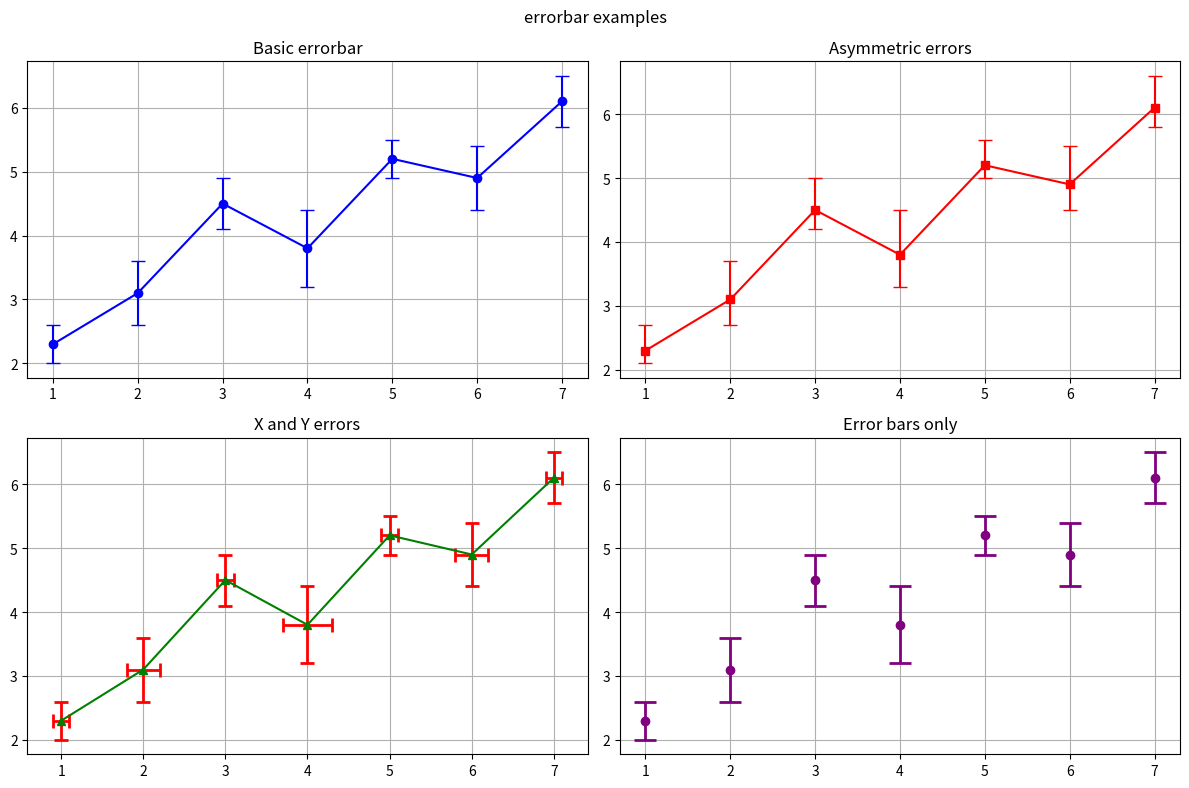

Python code for this plot:
import matplotlib.pyplot as plt
import numpy as np

x = np.arange(1, 8)
y = np.array([2.3, 3.1, 4.5, 3.8, 5.2, 4.9, 6.1])


y_err = np.array([0.3, 0.5, 0.4, 0.6, 0.3, 0.5, 0.4])


y_err_asym = np.array([[0.2, 0.4, 0.3, 0.5, 0.2, 0.4, 0.3],
                        [0.4, 0.6, 0.5, 0.7, 0.4, 0.6, 0.5]])

x_err = np.array([0.1, 0.2, 0.1, 0.3, 0.1, 0.2, 0.1])

fig, axes = plt.subplots(2, 2, figsize=(12, 8))


axes[0, 0].errorbar(x, y, yerr=y_err, fmt='bo-', capsize=5)
axes[0, 0].set_title("Basic errorbar")
axes[0, 0].grid(True)

axes[0, 1].errorbar(x, y, yerr=y_err_asym, fmt='rs-', capsize=5)
axes[0, 1].set_title("Asymmetric errors")
axes[0, 1].grid(True)


axes[1, 0].errorbar(x, y, yerr=y_err, xerr=x_err,
                    fmt='g^-', capsize=5, ecolor='red',
                    elinewidth=2, capthick=2)
axes[1, 0].set_title("X and Y errors")
axes[1, 0].grid(True)


axes[1, 1].errorbar(x, y, yerr=y_err, fmt='none',
                    ecolor='purple', elinewidth=2, capsize=8, capthick=2)
axes[1, 1].plot(x, y, 'o', color='purple')
axes[1, 1].set_title("Error bars only")
axes[1, 1].grid(True)

fig.suptitle("errorbar examples")
fig.tight_layout()
plt.show()
